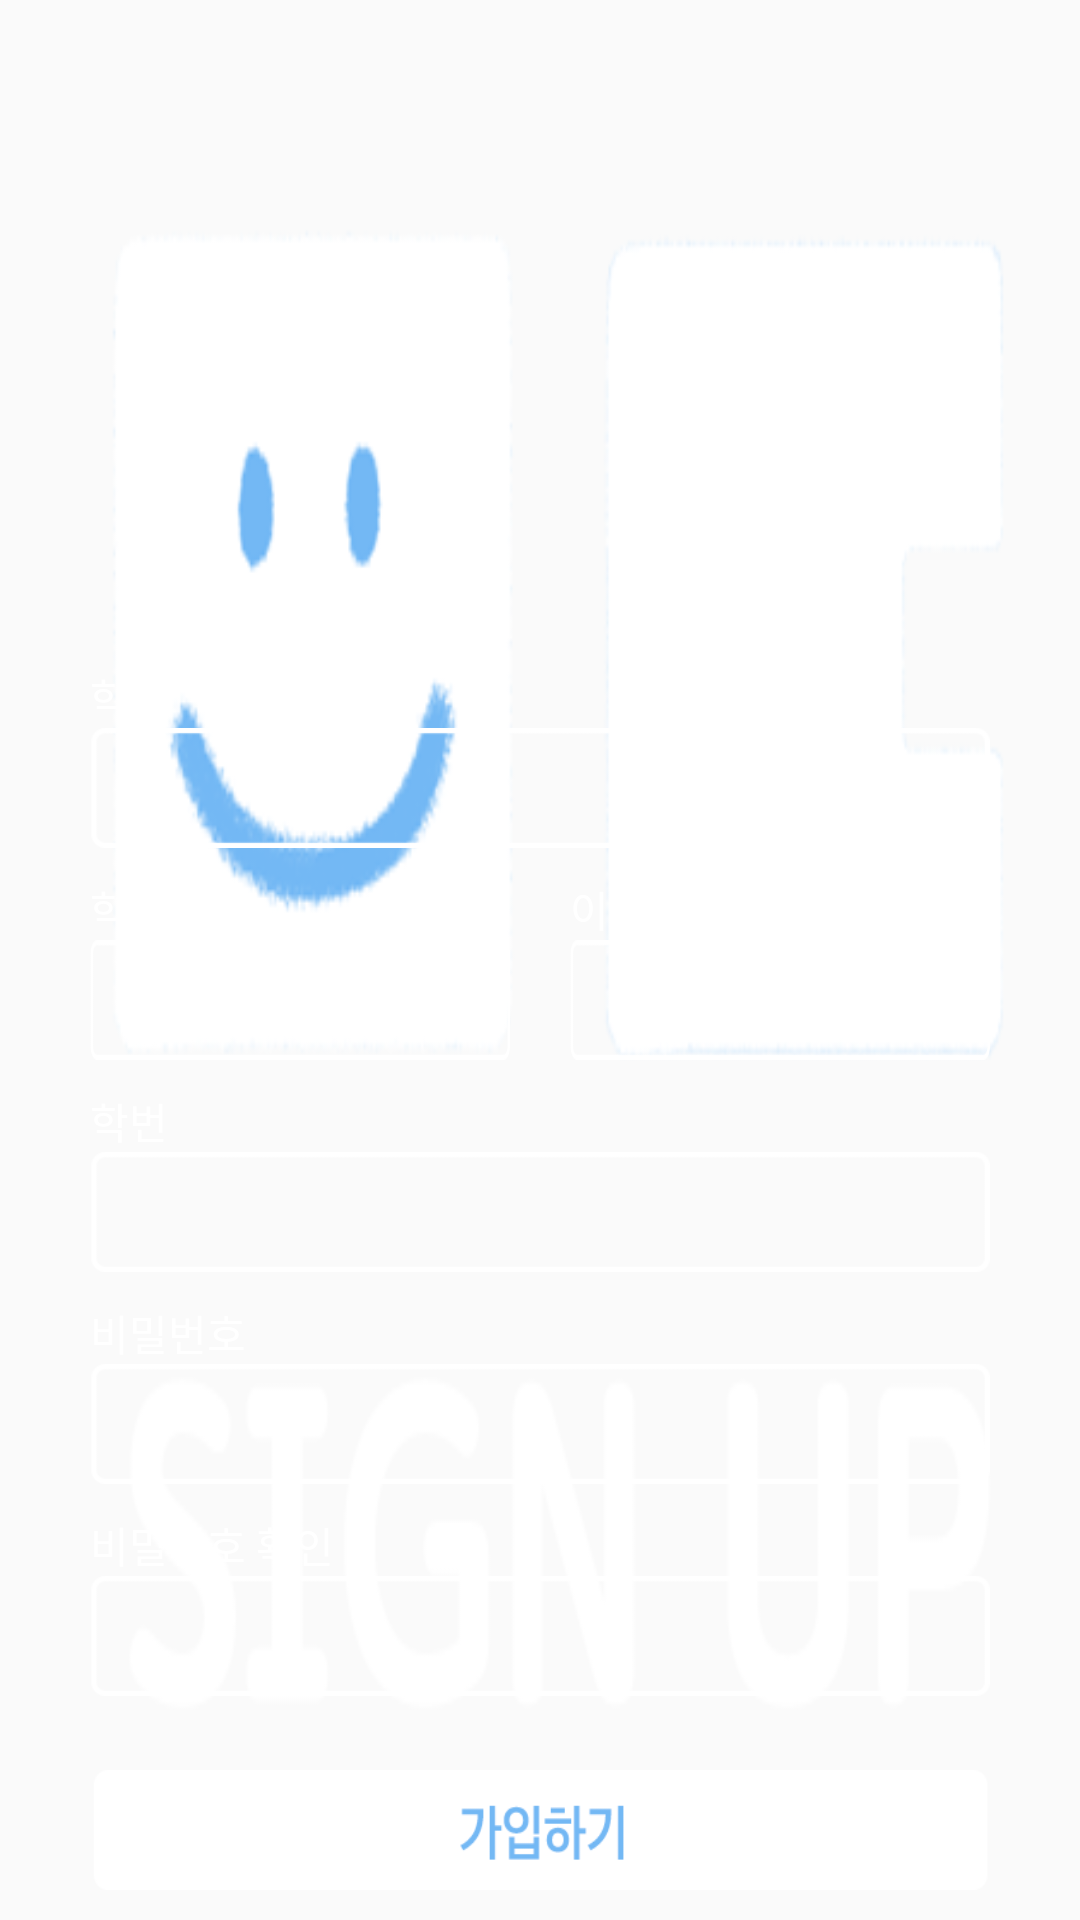

Write the Android layout XML for this screen, with the resource values it uses.
<!-- AndroidManifest.xml: application theme AppTheme -->
<!-- res/layout/activity_signup.xml -->
<?xml version="1.0" encoding="utf-8"?>
<LinearLayout xmlns:android="http://schemas.android.com/apk/res/android"
    android:layout_width="match_parent"
    android:layout_height="match_parent"
    android:background="@drawable/signup_background"
    android:orientation="vertical">

    <LinearLayout
        android:layout_width="match_parent"
        android:layout_height="match_parent"
        android:layout_marginLeft="30dp"
        android:layout_marginRight="30dp"
        android:orientation="vertical">

    <LinearLayout
        android:layout_width="match_parent"
        android:layout_height="wrap_content"
        android:orientation="vertical"
        android:layout_weight="5">
    </LinearLayout>


    <LinearLayout
        android:layout_width="match_parent"
        android:layout_height="wrap_content"
        android:layout_marginBottom="10dp"
        android:orientation="vertical">

        <TextView
            android:layout_width="wrap_content"
            android:layout_height="wrap_content"
            android:layout_weight="1"
            android:text="학교"
            android:textColor="#ffffff"/>

        <Spinner
            android:id="@+id/box_school"
            android:layout_width="wrap_content"
            android:layout_height="40dp"
            android:layout_weight="4"
            android:background="@drawable/whitebox"
            />

    </LinearLayout>

    <LinearLayout
        android:layout_width="match_parent"
        android:layout_height="wrap_content"
        android:layout_marginBottom="10dp"
        android:orientation="horizontal">

    <LinearLayout
        android:layout_width="match_parent"
        android:layout_height="wrap_content"
        android:layout_weight="1"
        android:orientation="vertical">

        <TextView
            android:layout_width="wrap_content"
            android:layout_height="wrap_content"
            android:layout_weight="1"
            android:textColor="#ffffff"
            android:text="학과"/>

        <EditText
            android:id="@+id/edMajor"
            android:layout_width="match_parent"
            android:layout_height="40dp"
            android:layout_marginRight="10dp"
            android:layout_weight="4"
            android:paddingLeft="10dp"
            android:background="@drawable/whitebox"
            android:inputType="text"/>

    </LinearLayout>

    <LinearLayout
        android:layout_width="match_parent"
        android:layout_height="wrap_content"
        android:layout_marginLeft="10dp"
        android:layout_weight="1"
        android:orientation="vertical">

        <TextView
            android:layout_width="wrap_content"
            android:layout_height="wrap_content"
            android:layout_weight="1"
            android:text="이름"
            android:textColor="#ffffff"/>

        <EditText
            android:id="@+id/edName"
            android:layout_width="wrap_content"
            android:layout_height="40dp"
            android:layout_weight="4"
            android:paddingLeft="10dp"
            android:background="@drawable/whitebox"
            android:inputType="text"/>

    </LinearLayout>
    </LinearLayout>

    <LinearLayout
        android:layout_width="match_parent"
        android:layout_height="wrap_content"
        android:layout_marginBottom="10dp"
        android:orientation="vertical">

        <TextView
            android:layout_width="wrap_content"
            android:layout_height="wrap_content"
            android:text="학번"
            android:textColor="#ffffff" />

        <EditText
            android:id="@+id/edID"
            android:layout_width="wrap_content"
            android:layout_height="40dp"
            android:paddingLeft="10dp"
            android:background="@drawable/whitebox"
            android:inputType="number"/>

    </LinearLayout>

    <LinearLayout
        android:layout_width="match_parent"
        android:layout_height="wrap_content"
        android:layout_marginBottom="10dp"
        android:orientation="vertical">

        <TextView
            android:layout_width="wrap_content"
            android:layout_height="wrap_content"
            android:layout_weight="1"
            android:text="비밀번호"
            android:textColor="#ffffff"/>

        <EditText
            android:id="@+id/edPW"
            android:layout_width="wrap_content"
            android:layout_height="40dp"
            android:layout_weight="4"
            android:paddingLeft="10dp"
            android:background="@drawable/whitebox"
            android:inputType="textPassword"/>

    </LinearLayout>

    <LinearLayout
        android:layout_width="match_parent"
        android:layout_height="wrap_content"
        android:orientation="vertical">

        <TextView
            android:layout_width="wrap_content"
            android:layout_height="wrap_content"
            android:layout_weight="1"
            android:text="비밀번호 확인"
            android:textColor="#ffffff"/>

        <EditText
            android:layout_width="wrap_content"
            android:layout_height="40dp"
            android:layout_weight="4"
            android:paddingLeft="10dp"
            android:background="@drawable/whitebox"
            android:inputType="textPassword"/>

    </LinearLayout>

        <LinearLayout
            android:layout_width="match_parent"
            android:layout_height="30dp"
            android:layout_weight="1"
            android:gravity="bottom"
            android:orientation="vertical">

            <Button
                android:id="@+id/btnSummit"
                android:layout_width="match_parent"
                android:layout_height="40dp"
                android:layout_marginBottom="10dp"
                android:background="@drawable/signupbox" />

        </LinearLayout>
</LinearLayout>
</LinearLayout>
<!-- resources referenced by this layout -->
<resources>
  <!-- drawable signup_background: jpg bitmap (drawable-v24, 110854 bytes) -->
  <!-- drawable signupbox: png bitmap (drawable-v24, 6310 bytes) -->
  <!-- drawable whitebox: png bitmap (drawable-v24, 4387 bytes) -->
  <style name="AppTheme" parent="Theme.AppCompat.Light.DarkActionBar">
          
          <item name="colorPrimary">@color/colorPrimary</item>
          <item name="colorPrimaryDark">@color/colorPrimaryDark</item>
          <item name="colorAccent">@color/colorAccent</item>
          <item name="windowActionBar">false</item>
          <item name="windowNoTitle">true</item>
      </style>
  <color name="colorPrimary">#3f51b5</color>
  <color name="colorPrimaryDark">#303F9F</color>
  <color name="colorAccent">#FF4081</color>
</resources>
